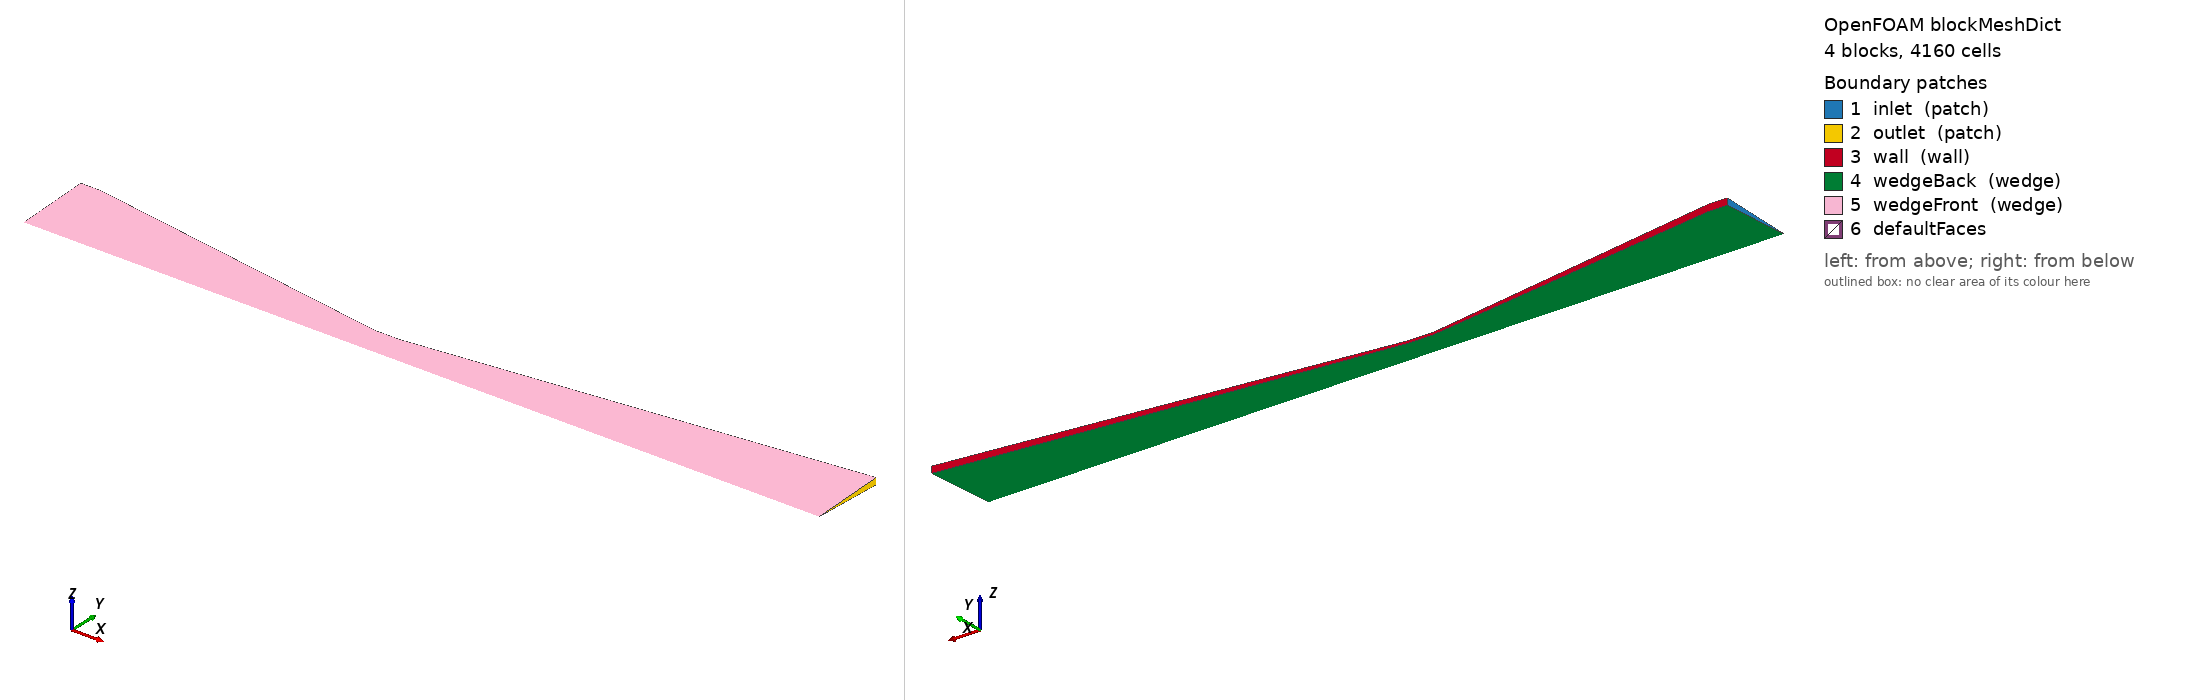

OpenFOAM case: the mesh blockMesh builds from blockMeshDict, 4 block(s), 4160 cells. Boundary patches (legend numbers): 1 inlet (patch), 2 outlet (patch), 3 wall (wall), 4 wedgeBack (wedge), 5 wedgeFront (wedge), 6 defaultFaces. Left view from above one corner, right view from below the opposite corner. Boundary conditions: 1 field file(s) under 0/; 5 of 6 drawn patches have an entry in a shipped field file.

=== system/blockMeshDict ===
FoamFile
{
    version     2.0;
    format      ascii;
    class       dictionary;
    object      blockMeshDict;
}

convertToMeters 1;

vertices
(
    (0 0 0)
    (0 0.0380275089987 -0.00166031689934)
    (0 0.0380275089987 0.00166031689934)
    (0.01 0 0)
    (0.01 0.0380275089987 -0.00166031689934)
    (0.01 0.0380275089987 0.00166031689934)
    (0.170207236109 0 0)
    (0.170207236109 0.0137532824212 -0.000600481278596)
    (0.170207236109 0.0137532824212 0.000600481278596)
    (0.182907236109 0 0)
    (0.182907236109 0.0137532824212 -0.000600481278596)
    (0.182907236109 0.0137532824212 0.000600481278596)
    (0.409820590272 0 0)
    (0.409820590272 0.0380275089987 -0.00166031689934)
    (0.409820590272 0.0380275089987 0.00166031689934)
);

blocks
(
    hex (0 3 4 1 0 3 5 2) (8 20 1) simpleGrading (1 0.25 1)
    hex (3 6 7 4 3 6 8 5) (80 20 1) simpleGrading (1 0.25 1)
    hex (6 9 10 7 6 9 11 8) (20 20 1) simpleGrading (1 0.25 1)
    hex (9 12 13 10 9 12 14 11) (100 20 1) simpleGrading (1 0.25 1)
);

edges
(
);

boundary
(
    inlet
    {
        type patch;
        faces ((1 0 0 2));
    }
    outlet
    {
        type patch;
        faces ((12 13 14 12));
    }
    wall
    {
        type wall;
        faces
        (
            (1 4 5 2) (4 7 8 5) (7 10 11 8) (10 13 14 11)
        );
    }
    wedgeBack
    {
        type wedge;
        faces
        (
            (0 1 4 3) (3 4 7 6) (6 7 10 9) (9 10 13 12)
        );
    }
    wedgeFront
    {
        type wedge;
        faces
        (
            (0 3 5 2) (3 6 8 5) (6 9 11 8) (9 12 14 11)
        );
    }
);

mergePatchPairs
(
);


=== 0/T ===
FoamFile
{
    version 2.0;
    format ascii;
    class volScalarField;
    location "0";
    object T;
}

dimensions [0 0 0 1 0 0 0];
internalField uniform 300;

boundaryField
{
    inlet
    {
        type fixedValue;
        value uniform 3600;
    }
    outlet
    {
        type zeroGradient;
    }
    wall
    {
        type fixedValue;
        value uniform 1000;
    }
    wedgeBack { type wedge; }
    wedgeFront { type wedge; }
}
